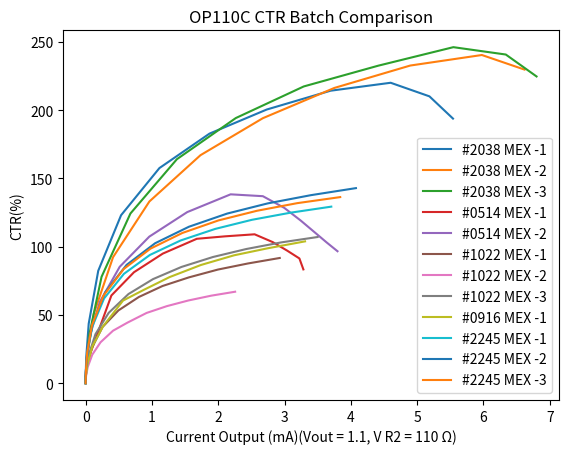
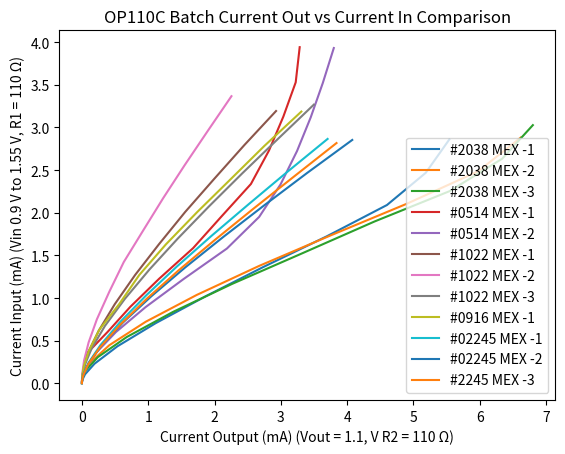

Source code (Python) for these figures, in order:
import numpy as np
import matplotlib.pyplot as plt

def CurrentTransferRatio  (VoltageIn, VoltageOut, Resistance):
   CurrentIn = np.zeros(len(VoltageOut))
   CurrentOut = np.zeros(len(VoltageOut))
   CTR = np.zeros(len(VoltageOut))
   for i in range (0,len(VoltageOut)):
        CurrentIn[i] = (VoltageIn[i] * 10**-3) / Resistance # A Through R1
        CurrentOut[i] = (VoltageOut[i] * 10**-3) / Resistance # A Through R2
        CTR[i] = (CurrentOut[i] / CurrentIn[i]) * 100 # CTR %
        
   return CurrentIn, CurrentOut, CTR 

Res = 110 #Ohm for R1 and R2 

#Batch #2038 MEX -1st Opto
VoltageIn =     [.3, 0.8, 2,    4.9, 11.7, 25.4, 47.8, 77.7,  112.4, 149.9,  189.7, 230, 271.5, 314.5] #mV Across R1
VoltageOut =    [0,  0,   0.1,  0.9, 5.1,  20.9, 58.8, 122.4, 205.4,  300.4, 406.3, 506, 570.3, 609.4] #mV Across R2
CurrentIn, CurrentOut, CTR  = CurrentTransferRatio  (VoltageIn, VoltageOut, Res)
plt.figure(1)
plt.plot(CurrentOut*10**3, CTR, label='#2038 MEX -1')
plt.figure(2)
plt.plot(CurrentOut*10**3, CurrentIn*10**3, label='#2038 MEX -1')

#Batch #2038 MEX -2nd
VoltageIn =     [0.3, 0.8, 2.2, 5.2, 12.4, 26.6,  49.3, 79.5,  114.1,  151.5, 190.8, 231.5, 273.5, 317] #mV Across R1
VoltageOut =    [0,     0, 0,   0.2,  2.4,  13.5, 45.5, 105.8, 190.5,   294,  412.5,   538.5,   657.3, 728] #mV Across R2
CurrentIn, CurrentOut, CTR  = CurrentTransferRatio  (VoltageIn, VoltageOut, Res)
plt.figure(1)
plt.plot(CurrentOut*10**3, CTR, label='#2038 MEX -2')
plt.figure(2)
plt.plot(CurrentOut*10**3, CurrentIn*10**3, label='#2038 MEX -2 ')

#Batch #2038 MEX -3rd
VoltageIn =     [0.4, 1.1, 2.8, 7,   16.4, 33.9, 59.8, 92.3,  128.3,  166.5, 208.8, 247.9, 289.6, 333] #mV Across R1
VoltageOut =    [0,     0, 0,   0.6, 5.7,  26.4, 74.3, 151.4, 249.1,  361.8, 485.5, 610.0, 697,   748] #mV Across R2
CurrentIn, CurrentOut, CTR  = CurrentTransferRatio  (VoltageIn, VoltageOut, Res)
plt.figure(1)
plt.plot(CurrentOut*10**3, CTR, label='#2038 MEX -3')
plt.figure(2)
plt.plot(CurrentOut*10**3, CurrentIn*10**3, label='#2038 MEX -3 ')

#Batch #0514 MEX -1st
VoltageIn =     [3.9, 9.5, 20.8, 39.7, 66.5,  98.7, 134.9, 174.4,  215.1,  257.1,  300.3, 344, 388.2, 433.5] #mV Across R1
VoltageOut =    [0.2, 1.2, 3.4,  9.5,  42.7,  80.2, 128,   184.4,   231.3,  280.3,  310.3, 334.1, 354.6, 361.2] #mV Across R2
CurrentIn, CurrentOut, CTR  = CurrentTransferRatio  (VoltageIn, VoltageOut, Res)
plt.figure(1)
plt.plot(CurrentOut*10**3, CTR, label='#0514 MEX -1')
plt.figure(2)
plt.plot(CurrentOut*10**3, CurrentIn*10**3, label='#0514 MEX -1')

#Batch #0514 MEX -2nd
VoltageIn =     [3.9, 9.3, 20.6, 39.6, 66.3,  98.4,  134.5, 173.9,  214.7,  256.5,  299.6, 343, 387.2, 432.4] #mV Across R1
VoltageOut =    [0.3, 1.5, 7.2,  23.6,  56.5, 105.6, 168.5,   240.5,   294,  329.4,  356.8, 379.5, 399.5, 417.8] #mV Across R2
CurrentIn, CurrentOut, CTR  = CurrentTransferRatio  (VoltageIn, VoltageOut, Res)
plt.figure(1)
plt.plot(CurrentOut*10**3, CTR, label='#0514 MEX -2')
plt.figure(2)
plt.plot(CurrentOut*10**3, CurrentIn*10**3, label='#0514 MEX -2')

#Batch #1022 MEX -1st
VoltageIn =     [.5, 1.4, 3.7, 9.1, 20.6,  40.3, 68.1, 102.1,  139.9,  179.3,  221.1, 263.7, 307.1, 351.2] #mV Across R1
VoltageOut =    [0,  0,   0.1,  0.6,  3.1,  10.5, 28,   54.4,   88.3,  127.6,  171.3, 219.4, 269.2, 322] #mV Across R2
CurrentIn, CurrentOut, CTR  = CurrentTransferRatio  (VoltageIn, VoltageOut, Res)
plt.figure(1)
plt.plot(CurrentOut*10**3, CTR, label='#1022 MEX -1')
plt.figure(2)
plt.plot(CurrentOut*10**3, CurrentIn*10**3, label='#1022 MEX -1')

#Batch #1022 MEX -2nd
VoltageIn =     [1, 2.5, 6.2, 14.3, 29.5,  52.7, 82.7, 118.2,  156.5,  196.7,  238.9, 281.5, 325.3, 370.3] #mV Across R1
VoltageOut =    [0,   0, 0.1,  0.8,  3.5,  11,  24.8,   45.4,   69.4,  101.2,  134.8, 170.5, 208.5, 248] #mV Across R2
CurrentIn, CurrentOut, CTR  = CurrentTransferRatio  (VoltageIn, VoltageOut, Res)
plt.figure(1)
plt.plot(CurrentOut*10**3, CTR, label='#1022 MEX -2')
plt.figure(2)
plt.plot(CurrentOut*10**3, CurrentIn*10**3, label='#1022 MEX -2')

#Batch #1022 MEX -3rd
VoltageIn =     [0.7, 1.8, 4.6, 11.1, 24.1,  45.4, 74.2, 108.9,  146.7,  186.7,  228.5, 271.1, 314.6, 359.5] #mV Across R1
VoltageOut =    [0,   0,   0.2,  1.0,  4.9,  16.3,  38.2, 71.1,   111.8,  158.9, 211.1, 266.3, 324.3, 384.8] #mV Across R2
CurrentIn, CurrentOut, CTR  = CurrentTransferRatio  (VoltageIn, VoltageOut, Res)
plt.figure(1)
plt.plot(CurrentOut*10**3, CTR, label='#1022 MEX -3')
plt.figure(2)
plt.plot(CurrentOut*10**3, CurrentIn*10**3, label='#1022 MEX -3')

#Batch #0916 MEX -1st
VoltageIn =     [0.6, 1.6, 4.1, 10.1, 22.1, 41.5, 69,   102.5, 139.9, 179.2, 221,   263,   306.1, 350.5] #mV Across R1
VoltageOut =    [0,   0,   0.1, 0.6,  3.1,  11.2, 28.6, 62,    95.2,  139.2, 191.3, 246.3, 302.5, 364] #mV Across R2
CurrentIn, CurrentOut, CTR  = CurrentTransferRatio  (VoltageIn, VoltageOut, Res)
plt.figure(1)
plt.plot(CurrentOut*10**3, CTR, label='#0916 MEX -1')
plt.figure(2)
plt.plot(CurrentOut*10**3, CurrentIn*10**3, label='#0916 MEX -1')

#Batch #2245 MEX -1st
VoltageIn =     [0.3, 0.8, 2.1, 5.2, 12.5, 26.7, 49.3,  79.3, 113.6, 150.8, 190.3, 230.6, 272.3, 315.2] #mV Across R1
VoltageOut =    [0,   0,   0.1, 0.5,  2.8,  11.1, 30.6, 63.5, 106.7,  157.6, 215,  275.9, 340.0, 407.5] #mV Across R2
CurrentIn, CurrentOut, CTR  = CurrentTransferRatio  (VoltageIn, VoltageOut, Res)
plt.figure(1)
plt.plot(CurrentOut*10**3, CTR, label='#2245 MEX -1')
plt.figure(2)
plt.plot(CurrentOut*10**3, CurrentIn*10**3, label='#02245 MEX -1')

#Batch #2245 MEX -2nd
VoltageIn =     [0.3, 0.8, 2.1, 5.2, 12.2, 26.3,  48.6,  78.4, 112.5, 149.6, 189.1, 229.5, 271.3, 313.9] #mV Across R1
VoltageOut =    [0,   0,   0.1, 0.5,  2.8,  11.4, 32.3, 67.9,  115.3, 171.4, 234.9, 302.2, 373.5, 448.4] #mV Across R2
CurrentIn, CurrentOut, CTR  = CurrentTransferRatio  (VoltageIn, VoltageOut, Res)
plt.figure(1)
plt.plot(CurrentOut*10**3, CTR, label='#2245 MEX -2')
plt.figure(2)
plt.plot(CurrentOut*10**3, CurrentIn*10**3, label='#02245 MEX -2')

#Batch #2245 MEX -3rd
VoltageIn =     [0.3, 0.7, 1.9, 4.7, 11.3, 24.6,  46.2, 75.4, 109.2, 145.9, 184.9, 225.1, 266.3, 309.9] #mV Across R1
VoltageOut =    [0,   0,   0,   0.4,  2.5,  10.4, 29.6, 63.0, 107.6, 160.5, 220.4, 284.2, 351.1, 422.3] #mV Across R2
CurrentIn, CurrentOut, CTR  = CurrentTransferRatio  (VoltageIn, VoltageOut, Res)
plt.figure(1)
plt.plot(CurrentOut*10**3, CTR, label='#2245 MEX -3')
plt.figure(2)
plt.plot(CurrentOut*10**3, CurrentIn*10**3, label='#2245 MEX -3')


plt.figure(1)
plt.legend()
plt.xlabel('Current Output (mA)(Vout = 1.1, V R2 = 110 Ω)')
plt.ylabel('CTR(%)')
plt.title('OP110C CTR Batch Comparison')
plt.figure(2)
plt.legend()
plt.xlabel('Current Output (mA) (Vout = 1.1, V R2 = 110 Ω)')
plt.ylabel('Current Input (mA) (Vin 0.9 V to 1.55 V, R1 = 110 Ω)')
plt.title('OP110C Batch Current Out vs Current In Comparison')

plt.show()